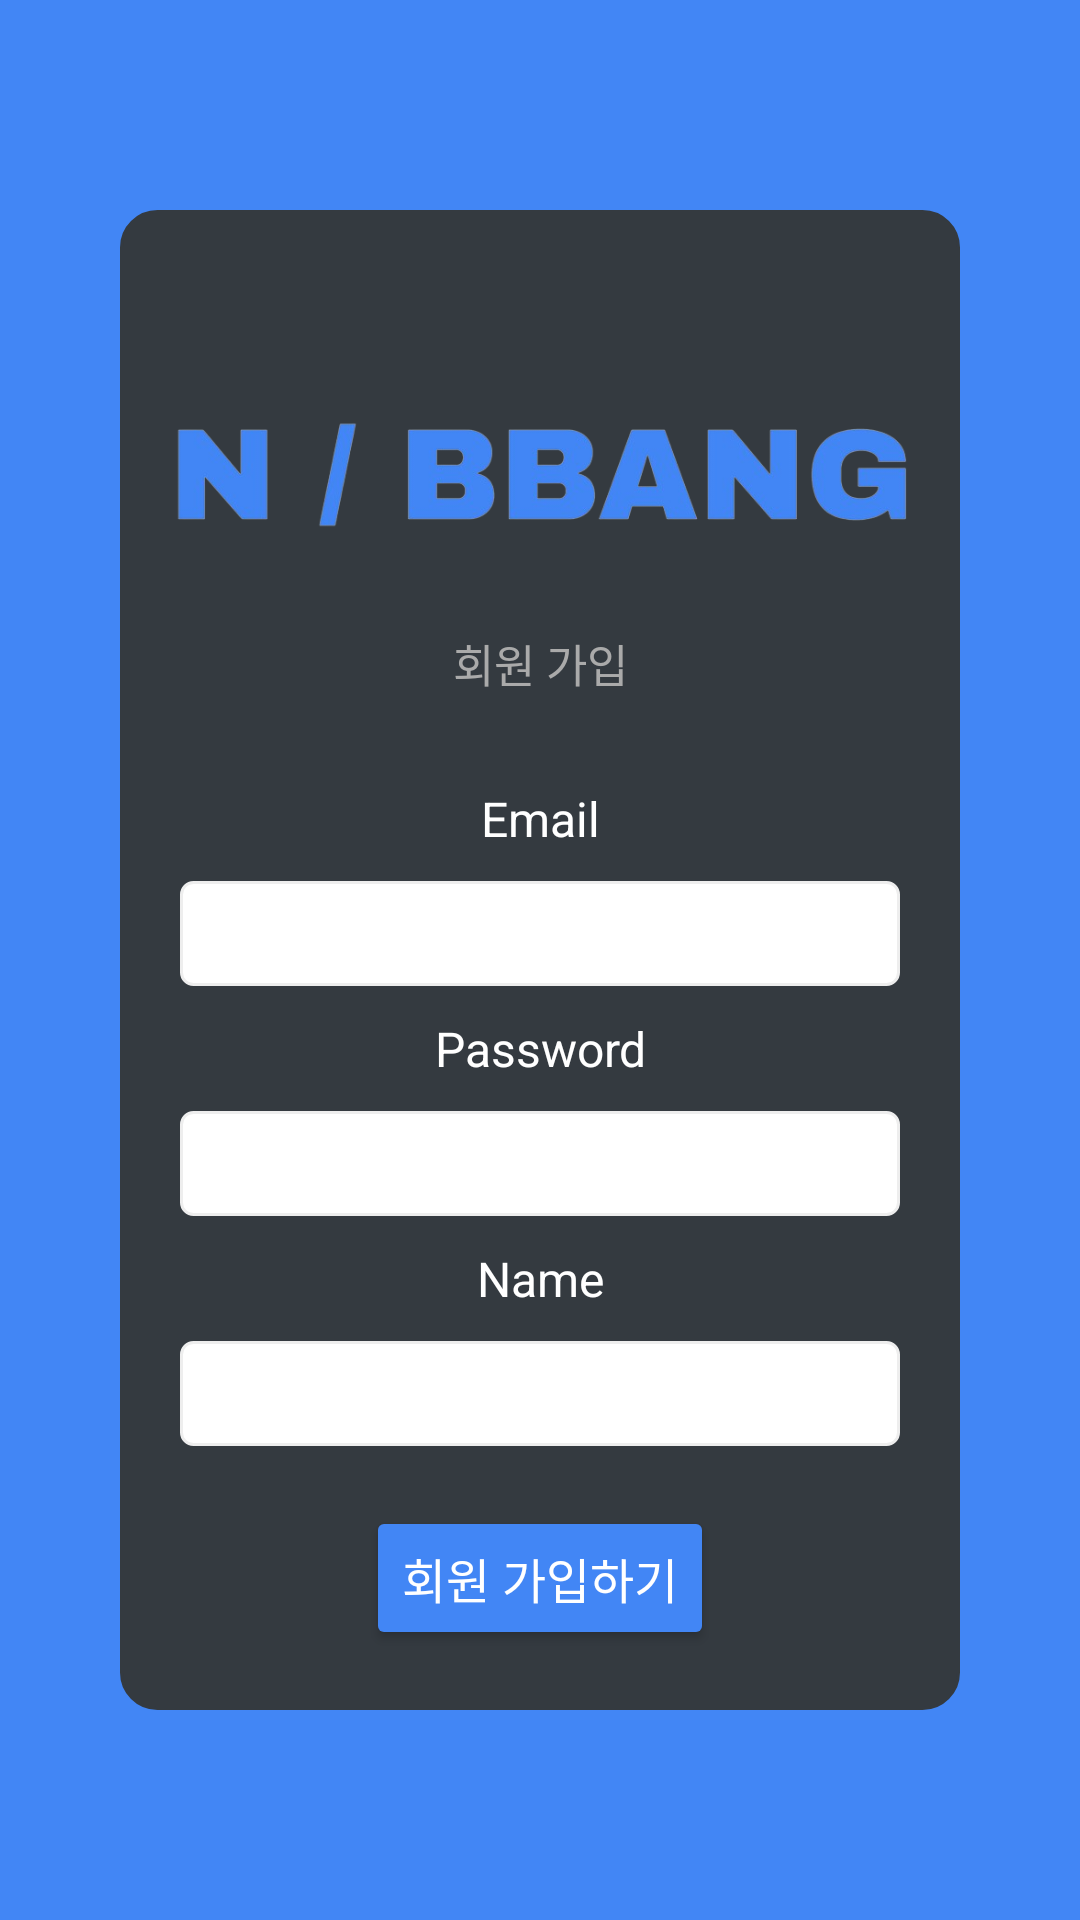

Reconstruct the res/layout file that produces this screen, plus the resources it refers to.
<!-- AndroidManifest.xml: application theme Theme.AppCompat.Light.NoActionBar -->
<!-- res/layout/activity_signup.xml -->
<?xml version="1.0" encoding="utf-8"?>
<androidx.constraintlayout.widget.ConstraintLayout xmlns:android="http://schemas.android.com/apk/res/android"
    xmlns:app="http://schemas.android.com/apk/res-auto"
    android:layout_width="match_parent"
    android:layout_height="match_parent"
    android:background="@color/theme" >

    <LinearLayout
        android:layout_width="280dp"
        android:layout_height="500dp"
        android:background="@drawable/linear_layout_rounded_corner_rectangle"
        android:orientation="vertical"
        app:layout_constraintBottom_toBottomOf="parent"
        app:layout_constraintEnd_toEndOf="parent"
        app:layout_constraintStart_toStartOf="parent"
        app:layout_constraintTop_toTopOf="parent">

        <ImageView
            android:id="@+id/imageView"
            android:layout_width="match_parent"
            android:layout_height="100dp"
            android:layout_marginLeft="10dp"
            android:layout_marginTop="40dp"
            android:layout_marginRight="10dp"
            app:srcCompat="@drawable/nbbang" />

        <TextView
            android:id="@+id/textView"
            android:layout_width="match_parent"
            android:layout_height="wrap_content"
            android:text="회원 가입"
            android:textAlignment="center"
            android:textColor="@color/lightgray"
            android:textSize="15sp" />

        <TextView
            android:id="@+id/textViewEmail"
            android:layout_width="match_parent"
            android:layout_height="wrap_content"
            android:layout_marginTop="30dp"
            android:text="Email"
            android:textAlignment="center"
            android:textColor="@color/white"
            android:textSize="16sp" />

        <EditText
            android:id="@+id/editTextEmail"
            android:layout_width="match_parent"
            android:layout_height="35dp"
            android:layout_marginLeft="20dp"
            android:layout_marginTop="10dp"
            android:layout_marginRight="20dp"
            android:background="@drawable/edittext_rounded_corner_rectangle"
            android:ems="10"
            android:inputType="textEmailAddress"
            android:text=""
            android:textSize="16sp" />

        <TextView
            android:id="@+id/textViewPassword"
            android:layout_width="match_parent"
            android:layout_height="wrap_content"
            android:layout_marginTop="10dp"
            android:text="Password"
            android:textAlignment="center"
            android:textColor="@color/white"
            android:textSize="16sp" />

        <EditText
            android:id="@+id/editTextPassword"
            android:layout_width="match_parent"
            android:layout_height="35dp"
            android:layout_marginLeft="20dp"
            android:layout_marginTop="10dp"
            android:layout_marginRight="20dp"
            android:background="@drawable/edittext_rounded_corner_rectangle"
            android:ems="10"
            android:inputType="textPassword"
            android:textSize="16sp" />

        <TextView
            android:id="@+id/textViewName"
            android:layout_width="match_parent"
            android:layout_height="wrap_content"
            android:layout_marginTop="10dp"
            android:text="Name"
            android:textAlignment="center"
            android:textColor="@color/white"
            android:textSize="16sp" />

        <EditText
            android:id="@+id/editTextName"
            android:layout_width="match_parent"
            android:layout_height="35dp"
            android:layout_marginLeft="20dp"
            android:layout_marginTop="10dp"
            android:layout_marginRight="20dp"
            android:background="@drawable/edittext_rounded_corner_rectangle"
            android:ems="10"
            android:inputType="textPersonName"
            android:textSize="16sp" />

        <Button
            android:id="@+id/buttonSignUp"
            android:layout_width="wrap_content"
            android:layout_height="wrap_content"
            android:layout_gravity="center"
            android:layout_marginTop="20dp"
            android:backgroundTint="@color/theme"
            android:text="회원 가입하기"
            android:textColor="@color/white"
            android:textSize="16sp" />
    </LinearLayout>

</androidx.constraintlayout.widget.ConstraintLayout>
<!-- resources referenced by this layout -->
<resources>
  <color name="lightgray">#FFAAAAAA</color>
  <color name="theme">#FF4286F5</color>
  <color name="white">#FFFFFFFF</color>
  <!-- drawable edittext_rounded_corner_rectangle (drawable) -->
  <?xml version="1.0" encoding="utf-8"?>
  <selector xmlns:android="http://schemas.android.com/apk/res/android">
  
      
      <item android:state_focused="true">
      <shape xmlns:android="http://schemas.android.com/apk/res/android" android:shape="rectangle">
      <stroke
      android:width="1dp"
      android:color="@color/theme" />
      <corners android:radius="4dp"/>
      <solid
      android:color="#FFFFFF" />
      </shape>
  
      </item>
  
      
      <item android:state_focused="false">
      <shape xmlns:android="http://schemas.android.com/apk/res/android" android:shape="rectangle">
      <stroke
      android:width="1dp"
      android:color="#EEEEEE" />
      <corners android:radius="4dp"/>
      <solid
      android:color="#FFFFFF" />
      </shape>
  
      </item>
  </selector>
  <!-- drawable linear_layout_rounded_corner_rectangle (drawable) -->
  <?xml version="1.0" encoding="utf-8"?>
  <shape xmlns:android="http://schemas.android.com/apk/res/android"
      android:padding="10dp"
      android:shape="rectangle">
      <solid android:color="#343A40" />
      <corners
          android:bottomLeftRadius="12dp"
          android:bottomRightRadius="12dp"
          android:topLeftRadius="12dp"
          android:topRightRadius="12dp"/>
      <stroke
          android:width="1dp"
          android:color="@color/bg_dark"/>
  </shape>
  <!-- drawable nbbang: png bitmap (drawable, 73880 bytes) -->
  <color name="bg_dark">#FF343A40</color>
</resources>
